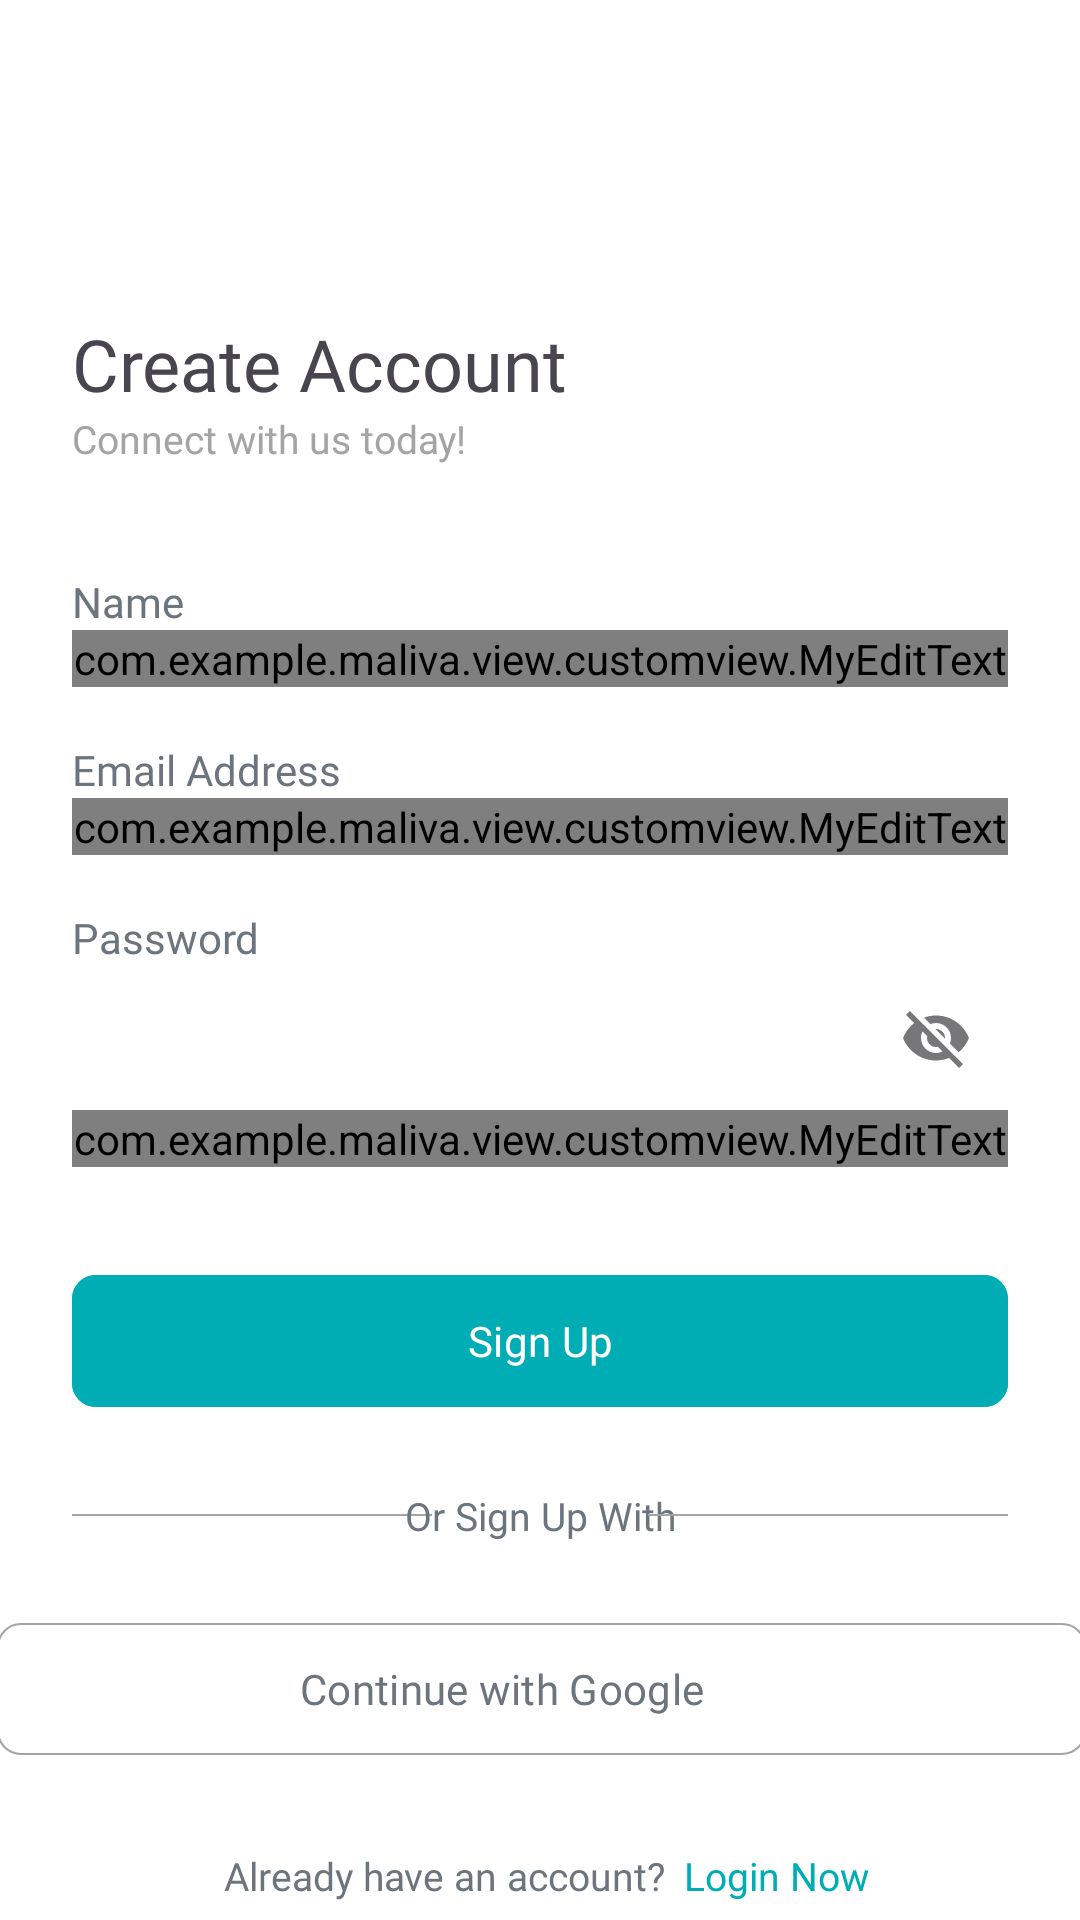

The Android layout XML behind this screen, and the referenced resources:
<!-- AndroidManifest.xml: application theme Theme.Maliva -->
<!-- res/layout/activity_register.xml -->
<androidx.constraintlayout.widget.ConstraintLayout xmlns:android="http://schemas.android.com/apk/res/android"
    xmlns:app="http://schemas.android.com/apk/res-auto"
    xmlns:tools="http://schemas.android.com/tools"
    android:id="@+id/main"
    android:layout_width="match_parent"
    android:layout_height="match_parent"
    android:background="@color/white"
    tools:context=".view.register.RegisterActivity">

    <TextView
        android:id="@+id/tv_Register"
        android:layout_width="wrap_content"
        android:layout_height="wrap_content"
        android:layout_marginStart="24dp"
        android:layout_marginTop="105dp"
        android:fontFamily="@font/poppins_semibold"
        android:text="@string/register_title"
        android:textSize="24sp"
        app:layout_constraintStart_toStartOf="parent"
        app:layout_constraintTop_toTopOf="parent" />

    <TextView
        android:id="@+id/tv_RegisterDesc"
        android:layout_width="wrap_content"
        android:layout_height="wrap_content"
        android:fontFamily="@font/poppins_medium"
        android:text="@string/register_desc"
        android:textColor="@color/text_secondary"
        android:textSize="13sp"
        app:layout_constraintStart_toStartOf="@+id/tv_Register"
        app:layout_constraintTop_toBottomOf="@+id/tv_Register" />

    <TextView
        android:id="@+id/tv_Name"
        android:layout_width="wrap_content"
        android:layout_height="wrap_content"
        android:layout_marginTop="36dp"
        android:fontFamily="@font/poppins_medium"
        android:text="@string/inputname"
        android:textColor="@color/text_secondary_darker"
        android:textSize="14sp"
        app:layout_constraintStart_toStartOf="@+id/tv_RegisterDesc"
        app:layout_constraintTop_toBottomOf="@+id/tv_RegisterDesc" />

    <com.google.android.material.textfield.TextInputLayout
        android:id="@+id/nameEditTextLayout"
        style="@style/Widget.MaterialComponents.TextInputLayout.OutlinedBox"
        android:layout_width="0dp"
        android:layout_height="wrap_content"
        android:layout_marginHorizontal="24dp"
        app:layout_constraintEnd_toEndOf="parent"
        app:layout_constraintStart_toStartOf="parent"
        app:layout_constraintTop_toBottomOf="@+id/tv_Name">

        <com.example.maliva.view.customview.MyEditText
            android:id="@+id/nameEditText"
            android:layout_width="match_parent"
            android:layout_height="wrap_content"
            android:background="@drawable/bg_edit_text"
            android:ems="10"
            android:inputType="text" />
    </com.google.android.material.textfield.TextInputLayout>

    <TextView
        android:id="@+id/tv_Email"
        android:layout_width="wrap_content"
        android:layout_height="wrap_content"
        android:layout_marginTop="18dp"
        android:fontFamily="@font/poppins_medium"
        android:text="@string/inputemail"
        android:textColor="@color/text_secondary_darker"
        android:textSize="14sp"
        app:layout_constraintStart_toStartOf="@+id/tv_Name"
        app:layout_constraintTop_toBottomOf="@+id/nameEditTextLayout" />

    <com.google.android.material.textfield.TextInputLayout
        android:id="@+id/emailEditTextLayout"
        style="@style/Widget.MaterialComponents.TextInputLayout.OutlinedBox"
        android:layout_width="0dp"
        android:layout_height="wrap_content"
        android:layout_marginHorizontal="24dp"
        app:layout_constraintEnd_toEndOf="parent"
        app:layout_constraintStart_toStartOf="parent"
        app:layout_constraintTop_toBottomOf="@+id/tv_Email"
        tools:alpha="100">

        <com.example.maliva.view.customview.MyEditText
            android:id="@+id/emailEditText"
            android:layout_width="match_parent"
            android:layout_height="wrap_content"
            android:background="@drawable/bg_edit_text"
            android:ems="10"
            android:inputType="textEmailAddress"></com.example.maliva.view.customview.MyEditText>
    </com.google.android.material.textfield.TextInputLayout>

    <TextView
        android:id="@+id/tv_Pass"
        android:layout_width="wrap_content"
        android:layout_height="wrap_content"
        android:layout_marginTop="18dp"
        android:fontFamily="@font/poppins_medium"
        android:text="@string/inputpass"
        android:textColor="@color/text_secondary_darker"
        android:textSize="14sp"
        app:layout_constraintStart_toStartOf="@+id/emailEditTextLayout"
        app:layout_constraintTop_toBottomOf="@+id/emailEditTextLayout" />

    <com.google.android.material.textfield.TextInputLayout
        android:id="@+id/passwordEditTextLayout"
        style="@style/Widget.MaterialComponents.TextInputLayout.OutlinedBox"
        android:layout_width="0dp"
        android:layout_height="wrap_content"
        android:layout_marginHorizontal="24dp"
        app:endIconMode="password_toggle"
        app:layout_constraintEnd_toEndOf="parent"
        app:layout_constraintStart_toStartOf="parent"
        app:layout_constraintTop_toBottomOf="@+id/tv_Pass"
        tools:alpha="100">

        <com.example.maliva.view.customview.MyEditText
            android:id="@+id/passwordEditText"
            android:layout_width="match_parent"
            android:layout_height="wrap_content"
            android:background="@drawable/bg_edit_text"
            android:ems="10"
            android:inputType="textPassword" />
    </com.google.android.material.textfield.TextInputLayout>

    <com.google.android.material.button.MaterialButton
        android:id="@+id/signupButton"
        android:layout_width="0dp"
        android:layout_height="52dp"
        android:layout_marginHorizontal="24dp"
        android:layout_marginTop="32dp"
        android:backgroundTint="@color/primary"
        android:fontFamily="@font/poppins_semibold"
        android:outlineSpotShadowColor="@android:color/transparent"
        android:text="@string/register_button"
        android:textAllCaps="false"
        android:textColor="@color/white"
        android:textSize="14sp"
        app:cornerRadius="8dp"
        app:layout_constraintEnd_toEndOf="parent"
        app:layout_constraintStart_toStartOf="parent"
        app:layout_constraintTop_toBottomOf="@+id/passwordEditTextLayout"
        tools:alpha="100" />

    <View
        android:id="@+id/view"
        android:layout_width="120dp"
        android:layout_height="0.7dp"
        android:background="@color/text_secondary"
        app:layout_constraintBottom_toTopOf="@+id/buttonGoogle"
        app:layout_constraintStart_toStartOf="@+id/signupButton"
        app:layout_constraintTop_toBottomOf="@+id/signupButton"></View>

    <TextView
        android:id="@+id/signupWith"
        android:layout_width="wrap_content"
        android:layout_height="wrap_content"
        android:text="@string/orSignUp"
        android:fontFamily="@font/poppins_medium"
        android:textColor="@color/text_secondary_darker"
        android:textSize="13sp"
        app:layout_constraintBottom_toTopOf="@+id/buttonGoogle"
        app:layout_constraintEnd_toStartOf="@+id/view2"
        app:layout_constraintStart_toEndOf="@+id/view"
        app:layout_constraintTop_toBottomOf="@+id/signupButton" />

    <View
        android:id="@+id/view2"
        android:layout_width="120dp"
        android:layout_height="0.7dp"
        android:background="@color/text_secondary"
        app:layout_constraintBottom_toTopOf="@+id/buttonGoogle"
        app:layout_constraintEnd_toEndOf="@+id/signupButton"
        app:layout_constraintTop_toBottomOf="@+id/signupButton"></View>

    <com.google.android.material.button.MaterialButton
        android:id="@+id/buttonGoogle"
        android:layout_width="363dp"
        android:layout_height="52dp"
        android:layout_marginHorizontal="24dp"
        android:layout_marginTop="64dp"
        android:backgroundTint="@color/white"
        android:fontFamily="@font/poppins_semibold"
        android:paddingEnd="50dp"
        android:text="@string/register_button_google"
        android:textAllCaps="false"
        android:textColor="@color/text_secondary_darker"
        android:textSize="14sp"
        app:cornerRadius="8dp"
        app:icon="@drawable/ic_google"
        app:iconSize="24dp"
        app:iconTint="@null"
        app:layout_constraintEnd_toEndOf="parent"
        app:layout_constraintStart_toStartOf="parent"
        app:layout_constraintTop_toBottomOf="@+id/signupButton"
        app:strokeColor="@color/text_secondary"
        app:strokeWidth="0.8dp"
        tools:alpha="100" />

    <TextView
        android:id="@+id/tv_goToLogin"
        android:layout_width="wrap_content"
        android:layout_height="wrap_content"
        android:fontFamily="@font/poppins_medium"
        android:text="@string/tvHaveAcc"
        android:textColor="@color/text_secondary_darker"
        android:textSize="13sp"
        app:layout_constraintBottom_toBottomOf="parent"
        app:layout_constraintEnd_toEndOf="parent"
        app:layout_constraintHorizontal_bias="0.351"
        app:layout_constraintStart_toStartOf="parent"
        app:layout_constraintTop_toBottomOf="@+id/buttonGoogle"
        app:layout_constraintVertical_bias="0.822" />

    <TextView
        android:id="@+id/tv_directToLogin"
        android:layout_width="wrap_content"
        android:layout_height="wrap_content"
        android:text="@string/directToLogin"
        android:textColor="@color/primary"
        android:layout_marginLeft="6dp"
        android:textSize="13sp"
        android:fontFamily="@font/poppins_semibold"
        app:layout_constraintBottom_toBottomOf="@+id/tv_goToLogin"
        app:layout_constraintStart_toEndOf="@+id/tv_goToLogin"
        app:layout_constraintTop_toTopOf="@+id/tv_goToLogin" />

</androidx.constraintlayout.widget.ConstraintLayout>
<!-- resources referenced by this layout -->
<resources>
  <color name="primary">#FF00ADB5</color>
  <color name="text_secondary">#FFA4A4A4</color>
  <color name="text_secondary_darker">#FF6C757D</color>
  <color name="white">#FFFFFFFF</color>
  <!-- drawable bg_edit_text (drawable) -->
  <?xml version="1.0" encoding="utf-8"?>
  <selector xmlns:android="http://schemas.android.com/apk/res/android">
      <item android:state_focused="true" android:drawable="@drawable/stroke_focused"/>
      <item android:drawable="@drawable/stroke_default"/>
  </selector>
  <string name="directToLogin">Login Now</string>
  <string name="inputemail">Email Address</string>
  <string name="inputname">Name</string>
  <string name="inputpass">Password</string>
  <string name="orSignUp">Or Sign Up With</string>
  <string name="register_button">Sign Up</string>
  <string name="register_button_google">Continue with Google</string>
  <string name="register_desc">Connect with us today!</string>
  <string name="register_title">Create Account</string>
  <string name="tvHaveAcc">Already have an account?</string>
  <style name="Theme.Maliva" parent="Base.Theme.Maliva" />
  <!-- drawable stroke_focused (drawable) -->
  <?xml version="1.0" encoding="utf-8"?>
  <shape xmlns:android="http://schemas.android.com/apk/res/android">
      <solid android:color="@android:color/transparent"/>
      <stroke android:width="2dp" android:color="@color/primary"/>
      <corners android:radius="4dp"/>
  </shape>
  <!-- drawable stroke_default (drawable) -->
  <?xml version="1.0" encoding="utf-8"?>
  <shape xmlns:android="http://schemas.android.com/apk/res/android">
      <solid android:color="@android:color/transparent"/>
      <stroke android:width="1dp" android:color="@color/text_secondary_lighter"/>
      <corners android:radius="4dp"/>
  </shape>
  <style name="Base.Theme.Maliva" parent="Theme.Material3.DayNight.NoActionBar">
          
          
      </style>
  <color name="text_secondary_lighter">#FFCDCDCD</color>
</resources>
